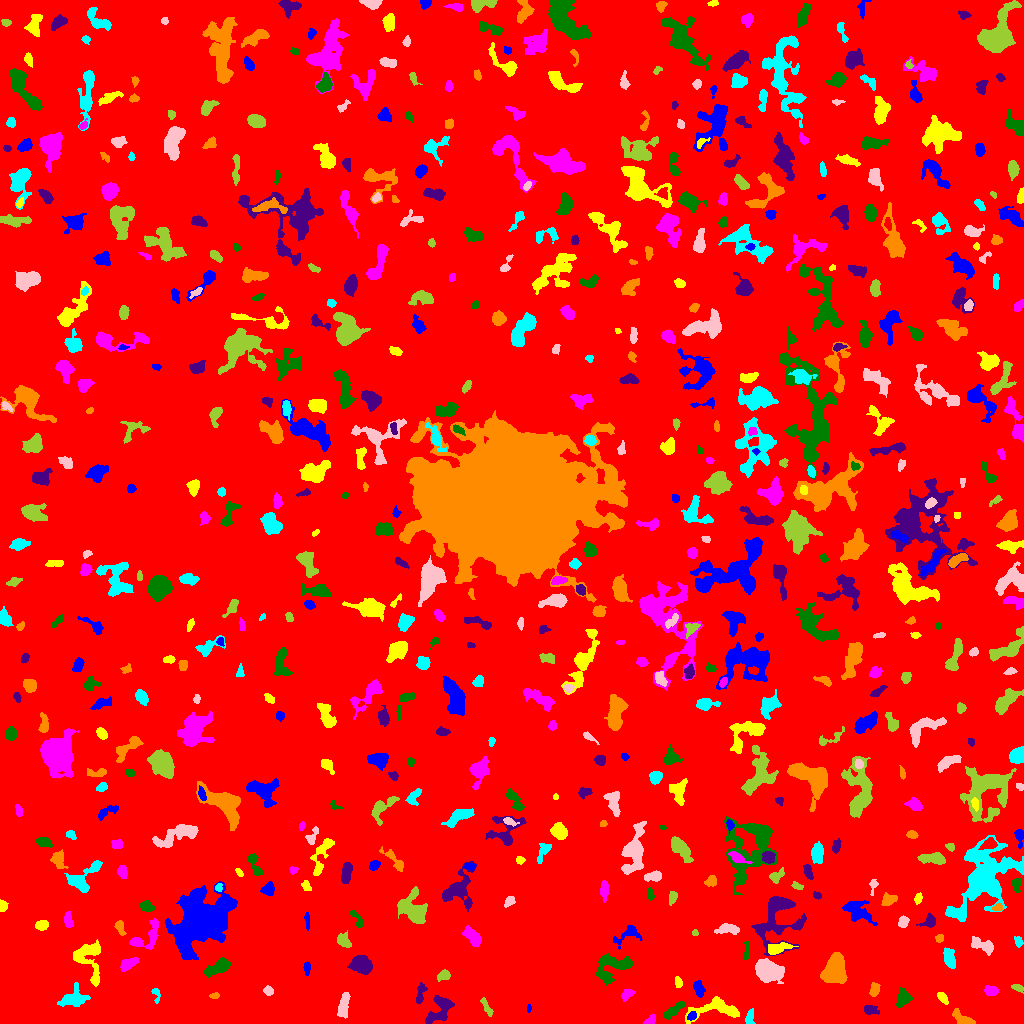

Values plotted in this chart, from the file beside it:
ID, X, Y, A, B, theta, total_flux, mu_max, mu_median, mu_mean, R_fwhm, R_e, R10, R90, x_start, x_end, y_start, y_end, area, greylevel
0, 524.9, 510.2, 299.5, 296.6, -0.4449, 2460693, 13.0, 3.0, 2.883, 129, 255.7, 100.1, 406.9, 0, 1023, 0, 1023, 853604, 2.883
1, 691.5, 7.206, 2.323, 1.772, 0.7173, 253.0, 8.0, 3.0, 3.329, 3.29, 2.585, 0.9772, 4.029, 687, 696, 3, 12, 76, 13.33
2, 716.9, 14.09, 15.34, 5.069, 0.06064, 1533, 8.0, 3.0, 2.994, 7.485, 6.864, 2.523, 10.93, 685, 739, 0, 27, 512, 8.994
3, 650.2, 2.628, 3.093, 1.617, 0.5366, 282.0, 7.0, 3.0, 3.205, 3.656, 2.706, 1.128, 4.222, 643, 655, 0, 9, 88, 10.2
4, 673.3, 12.96, 6.327, 2.065, 0.6583, 648.0, 6.0, 3.0, 3.34, 6.699, 4.652, 1.784, 6.956, 663, 684, 4, 22, 194, 10.34
5, 870.1, 13.37, 3.711, 2.248, -0.09667, 289.0, 5.0, 2.0, 2.24, 3.785, 3.523, 1.382, 5.528, 864, 879, 9, 18, 129, 9.24
6, 963.3, 4.359, 5.996, 2.343, -0.5431, 781.0, 9.0, 3.0, 4.005, 4.754, 4.068, 1.596, 6.628, 952, 975, 0, 15, 195, 10.01
7, 749.8, 5.913, 3.794, 2.086, 1.46, 196.0, 4.0, 2.0, 1.735, 4.334, 3.09, 1.128, 5.046, 745, 755, 0, 15, 113, 10.73
8, 343.7, 18.44, 6.905, 2.296, 1.374, 827.0, 7.0, 4.0, 3.519, 6.283, 5.015, 1.954, 7.485, 337, 350, 5, 31, 235, 9.519
9, 486.7, 15.7, 5.172, 1.363, -1.044, 105.0, 3.0, 1.0, 0.8898, 2.877, 2.706, 0.9772, 4.478, 480, 493, 7, 26, 118, 7.89
10, 581.4, 12.31, 3.439, 2.598, -1.387, 460.0, 7.0, 3.0, 2.93, 4.068, 3.7, 1.493, 5.997, 576, 588, 5, 19, 157, 9.93
11, 528.9, 14.89, 2.031, 1.059, 1.516, 102.0, 7.0, 2.0, 2.833, 1.784, 1.784, 0.5642, 2.932, 527, 531, 11, 19, 36, 9.833
12, 942.5, 25.8, 3.307, 1.735, -0.9049, 345.0, 7.0, 3.0, 3.35, 3.827, 3.038, 1.128, 4.82, 937, 948, 19, 31, 103, 9.35
13, 627.3, 29.81, 3.457, 2.435, 0.6791, 327.0, 6.0, 3.0, 2.819, 4.478, 3.385, 1.262, 5.262, 621, 635, 22, 34, 116, 8.819
14, 902.7, 24.76, 4.307, 2.979, 1.133, 645.0, 6.0, 3.0, 3.086, 6.129, 4.406, 1.784, 6.933, 896, 912, 16, 36, 209, 9.086
15, 439.6, 14.4, 8.9, 4.733, 0.9089, 1377, 8.0, 3.0, 3.375, 7.047, 6.077, 2.394, 9.805, 425, 454, 0, 28, 408, 9.375
16, 215.4, 27.82, 1.953, 1.285, 0.1787, 80.0, 6.0, 1.0, 1.404, 1.693, 1.693, 0.5642, 3.09, 209, 219, 25, 31, 57, 8.404
17, 156.2, 30.28, 3.495, 1.797, -1.37, 76.0, 3.0, 1.0, 0.8941, 2.646, 2.257, 0.7979, 3.613, 151, 160, 20, 35, 85, 7.894
18, 268.1, 32.61, 2.17, 1.863, -0.3032, 195.0, 6.0, 2.0, 2.267, 3.385, 2.523, 0.9772, 4.029, 263, 273, 28, 38, 86, 9.267
19, 1017, 36.2, 2.706, 1.448, -0.3606, 113.0, 3.0, 1.0, 1.378, 3.478, 2.585, 0.9772, 3.949, 1011, 1023, 30, 39, 82, 8.378
20, 969.3, 35.12, 1.94, 1.616, 0.11, 139.0, 5.0, 2.0, 2.623, 2.877, 2.257, 0.7979, 3.523, 965, 974, 32, 38, 53, 8.623
21, 698.8, 34.57, 3.549, 2.087, -1.182, 478.0, 9.0, 3.0, 3.166, 3.613, 3.432, 1.262, 5.557, 693, 705, 26, 43, 151, 10.17
22, 678.2, 41.19, 2.724, 1.461, -1.302, 123.0, 4.0, 2.0, 1.577, 3.742, 2.585, 0.9772, 3.868, 675, 682, 36, 47, 78, 8.577
23, 990.9, 32.59, 2.934, 2.016, -0.1104, 245.0, 5.0, 2.0, 1.899, 3.827, 3.09, 1.128, 4.82, 984, 998, 28, 38, 129, 8.899
24, 613.7, 58.1, 9.784, 6.415, 0.2386, 1767, 9.0, 3.0, 3.254, 6.887, 6.628, 2.523, 10.95, 595, 632, 38, 70, 543, 9.254
25, 420.4, 29.93, 5.658, 1.982, 1.328, 377.0, 5.0, 2.5, 2.582, 4.82, 3.827, 1.493, 5.89, 416, 427, 20, 41, 146, 8.582
26, 874.6, 33.6, 3.426, 2.181, 1.339, 276.0, 5.0, 2.0, 2.244, 4.146, 3.478, 1.382, 5.232, 869, 880, 27, 41, 123, 9.244
27, 72.78, 24.26, 6.48, 3.662, 0.1738, 1237, 11.0, 3.0, 3.408, 4.652, 5.323, 1.954, 8.938, 57, 90, 17, 41, 363, 9.408
28, 767.4, 52.29, 5.618, 4.386, -0.3674, 8531, 51.0, 10.0, 15.51, 6.358, 5.971, 2.326, 10.37, 755, 784, 40, 65, 550, 21.51
29, 443.7, 48.0, 3.365, 2.386, 0.4325, 329.0, 5.0, 3.0, 2.719, 4.583, 3.613, 1.493, 5.499, 437, 450, 42, 54, 121, 8.719
30, 36.97, 46.4, 4.606, 3.176, -0.5147, 606.0, 8.0, 3.0, 3.206, 4.918, 3.989, 1.596, 6.482, 31, 52, 40, 56, 189, 9.206
31, 306.9, 55.66, 3.392, 1.431, -1.559, 177.0, 4.0, 2.0, 2.133, 4.297, 2.821, 1.128, 4.26, 303, 310, 48, 62, 83, 9.133
32, 89.49, 64.59, 12.33, 6.075, -1.349, 1579, 7.0, 2.0, 2.845, 7.313, 7.001, 2.646, 11.31, 73, 100, 37, 84, 555, 8.845
33, 127.8, 59.4, 4.335, 2.27, 0.4867, 841.0, 13.0, 4.0, 4.646, 3.909, 3.868, 1.493, 6.283, 120, 138, 52, 66, 181, 10.65
34, 219.1, 56.41, 6.905, 2.736, 0.4668, 1184, 10.0, 4.0, 4.041, 5.754, 4.918, 1.871, 8.078, 204, 230, 46, 66, 293, 10.04
35, 362, 58.95, 5.141, 4.073, -0.3969, 2109, 14.0, 5.0, 6.009, 6.817, 5.754, 2.185, 9.167, 347, 372, 49, 68, 351, 11.01
36, 834.5, 52.64, 7.071, 5.426, 1.278, 5215, 19.0, 8.0, 8.648, 8.921, 7.632, 3.038, 11.89, 820, 847, 40, 71, 603, 13.65
37, 949.5, 64.56, 4.77, 2.378, -1.302, 1123, 12.0, 5.0, 5.322, 5.47, 4.222, 1.693, 6.817, 943, 955, 55, 76, 211, 11.32
38, 983.2, 77.81, 6.808, 2.843, -0.3448, 649.0, 6.0, 2.0, 2.649, 5.89, 4.72, 1.784, 7.59, 971, 993, 68, 87, 245, 8.649
39, 343.2, 82.64, 3.954, 2.616, -0.7334, 548.0, 7.0, 3.0, 3.301, 4.72, 3.868, 1.493, 6.129, 337, 351, 76, 93, 166, 9.301
40, 904.7, 82.43, 4.75, 2.595, -0.3816, 466.0, 7.0, 2.0, 2.79, 4.406, 3.7, 1.493, 6.05, 897, 918, 71, 88, 167, 8.79
41, 627.7, 88.85, 8.064, 3.892, 0.5128, 428.0, 5.0, 2.0, 1.845, 3.742, 5.078, 1.871, 7.674, 613, 642, 74, 98, 232, 7.845
42, 776.3, 74.75, 5.806, 2.448, 0.2181, 638.0, 9.0, 2.0, 2.954, 3.827, 4.068, 1.493, 6.91, 768, 798, 69, 81, 216, 11.95
43, 472, 87.1, 6.112, 2.603, -0.8846, 174.0, 2.0, 1.0, 0.7131, 7.313, 5.046, 1.871, 6.91, 462, 481, 77, 98, 244, 7.713
44, 746.7, 72.86, 4.974, 1.318, 1.504, 230.0, 4.0, 2.0, 2.347, 4.82, 3.141, 1.262, 4.82, 744, 749, 64, 82, 98, 11.35
45, 777.9, 105.4, 15.44, 11.13, 1.413, 2807, 8.0, 2.0, 2.707, 8.974, 9.624, 3.478, 15.56, 751, 806, 68, 127, 1037, 8.707
46, 939.5, 85.01, 2.099, 1.759, 1.162, 95.0, 3.0, 1.0, 1.462, 3.141, 2.459, 0.9772, 3.785, 935, 943, 81, 89, 65, 8.462
47, 1018, 81.97, 2.449, 1.67, -1.367, 145.0, 5.0, 2.0, 1.768, 2.646, 2.459, 0.9772, 4.068, 1014, 1023, 76, 87, 82, 8.768
48, 727.3, 94.64, 5.551, 2.238, -0.006951, 658.0, 8.0, 3.0, 3.257, 5.202, 4.222, 1.596, 6.747, 714, 739, 89, 100, 202, 12.26
49, 694.6, 90.34, 1.723, 1.19, -1.085, 59.0, 3.0, 1.5, 1.475, 2.523, 1.784, 0.5642, 2.821, 692, 698, 88, 94, 40, 8.475
50, 867.5, 84.93, 3.861, 3.008, -1.362, 887.0, 10.0, 4.0, 4.457, 5.441, 4.26, 1.693, 6.723, 860, 873, 75, 94, 199, 11.46
51, 202.3, 102.8, 15.01, 10.24, 0.7112, 26864, 42.0, 7.0, 9.656, 11.2, 13.1, 4.918, 23.74, 165, 237, 64, 142, 2782, 15.66
52, 42.06, 98.49, 2.923, 2.315, 0.2259, 427.0, 7.0, 3.0, 3.472, 4.222, 3.29, 1.382, 5.232, 35, 48, 93, 103, 123, 9.472
53, 147.2, 86.54, 9.841, 5.218, 0.6863, 963.0, 8.0, 2.0, 2.72, 5.642, 5.698, 2.034, 9.115, 129, 158, 74, 105, 354, 8.72
54, 356.6, 104.6, 5.956, 2.063, -1.018, 250.0, 4.0, 2.0, 2.066, 5.585, 3.785, 1.493, 5.499, 349, 362, 96, 113, 121, 8.066
55, 929.2, 101.8, 3.624, 2.932, 0.6295, 501.0, 7.0, 3.0, 3.385, 4.37, 3.656, 1.493, 5.863, 916, 935, 96, 111, 148, 9.385
56, 119.8, 96.61, 3.888, 1.964, -1.203, 449.0, 9.0, 3.0, 3.904, 3.613, 3.192, 1.128, 5.171, 114, 126, 88, 103, 115, 9.904
57, 956.9, 109.7, 5.193, 2.243, -0.3192, 273.0, 4.0, 2.0, 1.625, 5.382, 3.785, 1.493, 5.89, 947, 965, 103, 115, 168, 10.62
58, 903.2, 101.4, 2.52, 2.042, 0.9772, 578.0, 14.0, 5.0, 5.255, 3.523, 2.877, 1.128, 4.618, 898, 909, 96, 108, 110, 12.25
59, 412.3, 114, 8.029, 5.781, -0.7809, 3544, 15.0, 5.0, 5.868, 7.878, 7.378, 2.932, 11.97, 397, 427, 100, 137, 604, 10.87
... 617 more rows
